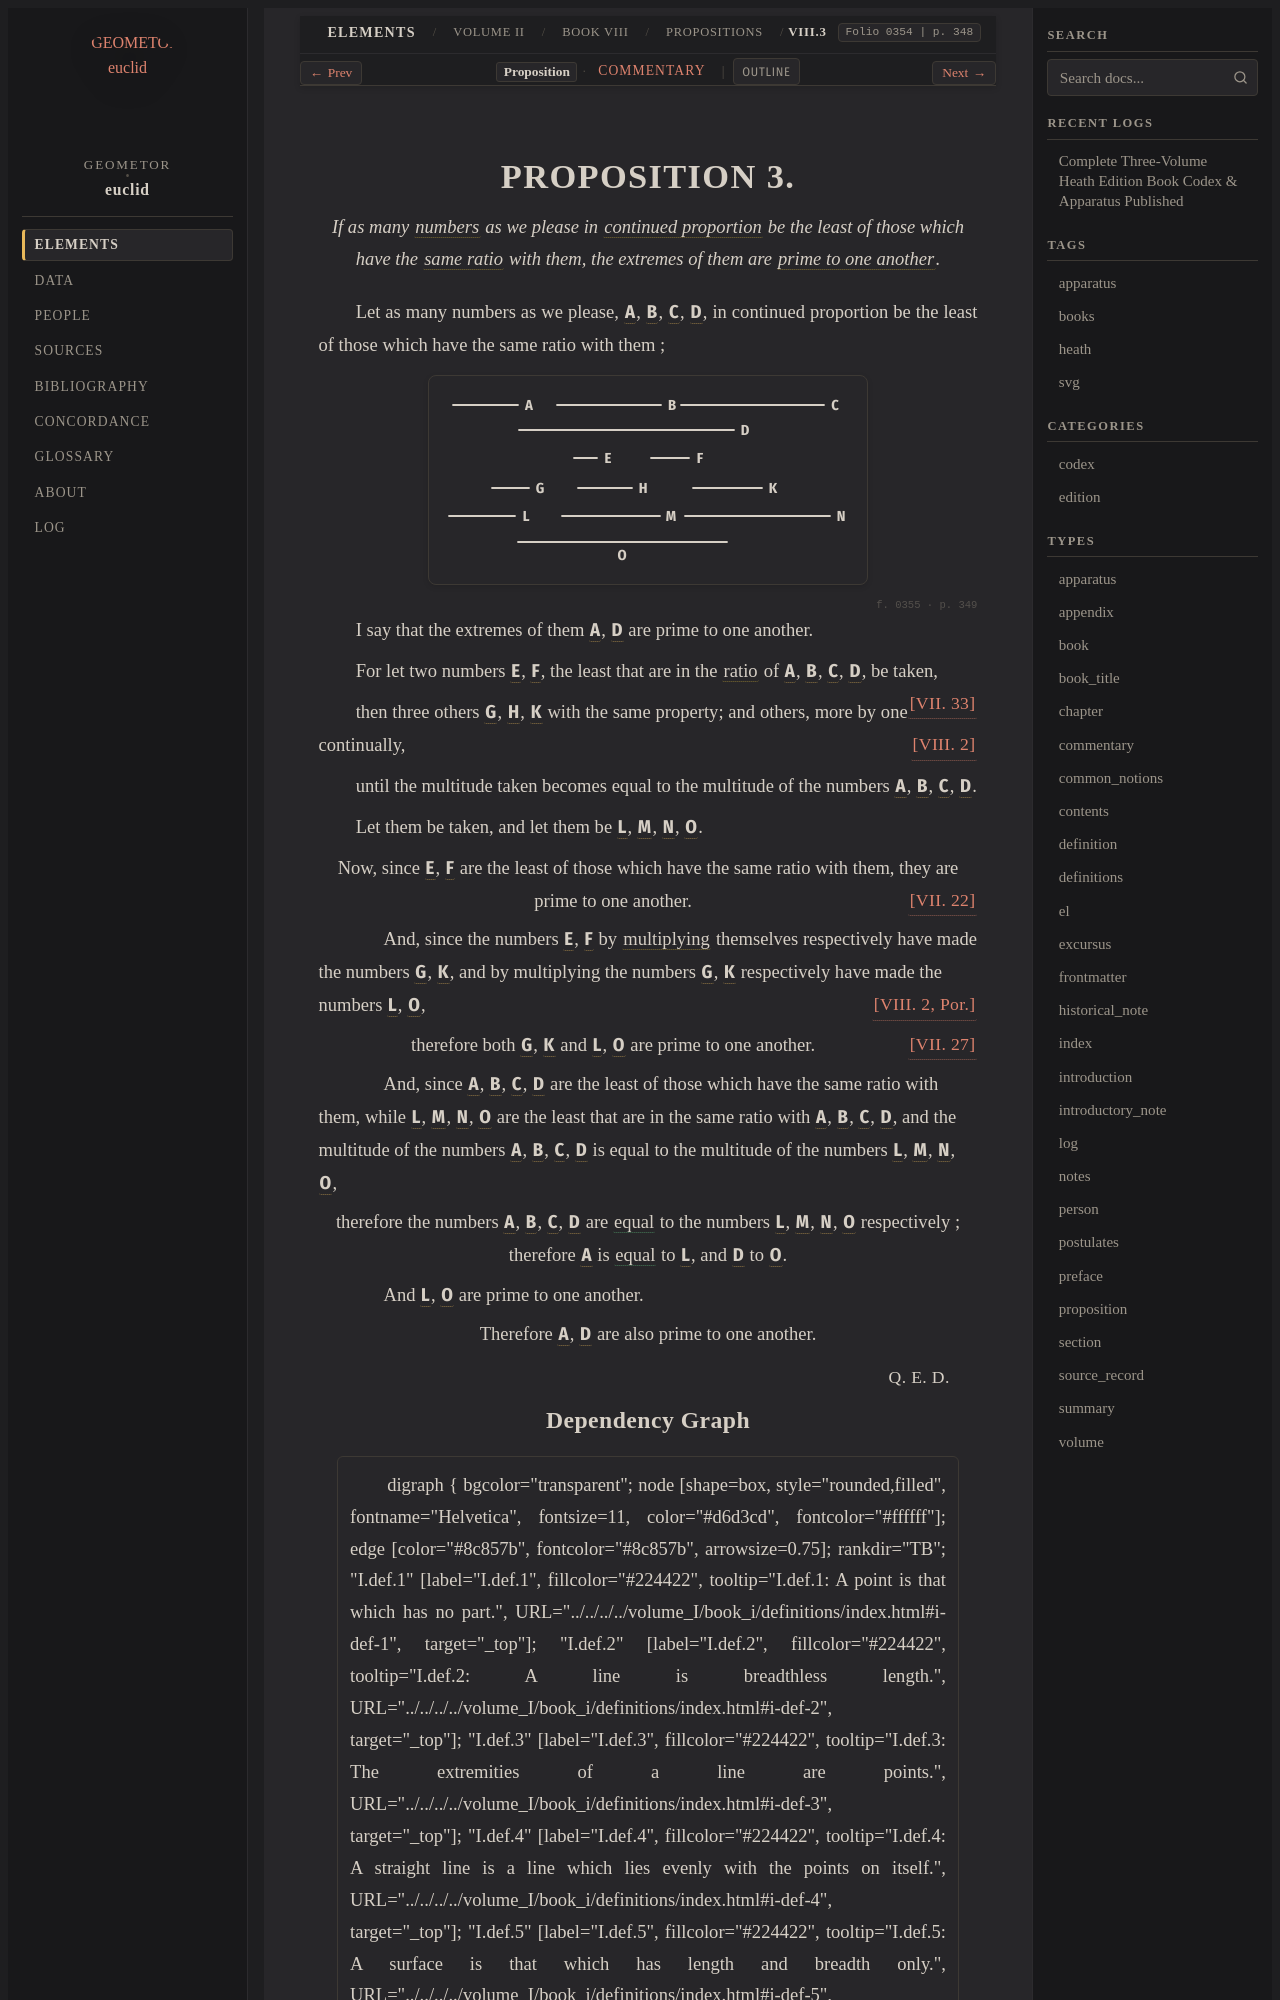

repository: geometor/euclid · page: heath/volume_II/book_viii/propositions/03/index.html · generator: sphinx

:canonical_id: VIII.3
:volume: II
:book: VIII
:proposition: 3
:type: proposition
:title: Proposition VIII.3
:folios: 0354, 0355
:folio: 0354
:page: 348
:pages: 348, 349
:dependencies: V.def.5, V.def.6, VII.def.2, VII.def.12, VII.22, VII.27, VII.33, VIII.2

.. _VIII.3:

.. folio:: 0354
   :page: 348

PROPOSITION 3.
==============

.. enunciation::

   If as many :term:`numbers <number>` as we please in :term:`continued proportion <proportional>` be the least of those which have the :term:`same ratio <in-the-same-ratio>` with them, the extremes of them are :term:`prime to one another <prime-to-one-another>`.

Let as many numbers as we please, :g:`A <0354.g1:A>`, :g:`B <0354.g1:B>`, :g:`C <0354.g1:C>`, :g:`D <0354.g1:D>`, in continued proportion be the least of those which have the same ratio with them ;

.. picture:: 0354.g1.svg
   :alt: Proposition 3 Diagram

.. _folio-ii-0355:

.. folio:: 0355
   :page: 349

I say that the extremes of them :g:`A <0354.g1:A>`, :g:`D <0354.g1:D>` are prime to one another.

For let two numbers :g:`E <0354.g1:E>`, :g:`F <0354.g1:F>`, the least that are in the :term:`ratio <ratio>` of :g:`A <0354.g1:A>`, :g:`B <0354.g1:B>`, :g:`C <0354.g1:C>`, :g:`D <0354.g1:D>`, be taken, :just:`[VII. 33] <VII.33>`

then three others :g:`G <0354.g1:G>`, :g:`H <0354.g1:H>`, :g:`K <0354.g1:K>` with the same property; and others, more by one continually, :just:`[VIII. 2] <VIII.2>`

until the multitude taken becomes equal to the multitude of the numbers :g:`A <0354.g1:A>`, :g:`B <0354.g1:B>`, :g:`C <0354.g1:C>`, :g:`D <0354.g1:D>`.

Let them be taken, and let them be :g:`L <0354.g1:L>`, :g:`M <0354.g1:M>`, :g:`N <0354.g1:N>`, :g:`O <0354.g1:O>`.

.. assertion::

   Now, since :g:`E <0354.g1:E>`, :g:`F <0354.g1:F>` are the least of those which have the same ratio with them, they are prime to one another. :just:`[VII. 22] <VII.22>`

.. subclause::

   And, since the numbers :g:`E <0354.g1:E>`, :g:`F <0354.g1:F>` by :term:`multiplying <multiply>` themselves respectively have made the numbers :g:`G <0354.g1:G>`, :g:`K <0354.g1:K>`, and by multiplying the numbers :g:`G <0354.g1:G>`, :g:`K <0354.g1:K>` respectively have made the numbers :g:`L <0354.g1:L>`, :g:`O <0354.g1:O>`, :just:`[VIII. 2, Por.]`

.. assertion:: [VII. 27] <VII.27>

   therefore both :g:`G <0354.g1:G>`, :g:`K <0354.g1:K>` and :g:`L <0354.g1:L>`, :g:`O <0354.g1:O>` are prime to one another.

.. subclause::

   And, since :g:`A <0354.g1:A>`, :g:`B <0354.g1:B>`, :g:`C <0354.g1:C>`, :g:`D <0354.g1:D>` are the least of those which have the same ratio with them, while :g:`L <0354.g1:L>`, :g:`M <0354.g1:M>`, :g:`N <0354.g1:N>`, :g:`O <0354.g1:O>` are the least that are in the same ratio with :g:`A <0354.g1:A>`, :g:`B <0354.g1:B>`, :g:`C <0354.g1:C>`, :g:`D <0354.g1:D>`, and the multitude of the numbers :g:`A <0354.g1:A>`, :g:`B <0354.g1:B>`, :g:`C <0354.g1:C>`, :g:`D <0354.g1:D>` is equal to the multitude of the numbers :g:`L <0354.g1:L>`, :g:`M <0354.g1:M>`, :g:`N <0354.g1:N>`, :g:`O <0354.g1:O>`,

.. assertion::

   therefore the numbers :g:`A <0354.g1:A>`, :g:`B <0354.g1:B>`, :g:`C <0354.g1:C>`, :g:`D <0354.g1:D>` are :eq:`equal <0354.g1:A = 0354.g1:L; 0354.g1:B = 0354.g1:M; 0354.g1:C = 0354.g1:N; 0354.g1:D = 0354.g1:O>` to the numbers :g:`L <0354.g1:L>`, :g:`M <0354.g1:M>`, :g:`N <0354.g1:N>`, :g:`O <0354.g1:O>` respectively ; therefore :g:`A <0354.g1:A>` is :eq:`equal <0354.g1:A = 0354.g1:L; 0354.g1:D = 0354.g1:O>` to :g:`L <0354.g1:L>`, and :g:`D <0354.g1:D>` to :g:`O <0354.g1:O>`.

.. subclause::

   And :g:`L <0354.g1:L>`, :g:`O <0354.g1:O>` are prime to one another.

.. assertion::

   Therefore :g:`A <0354.g1:A>`, :g:`D <0354.g1:D>` are also prime to one another.

.. qed::

   :just:`Q. E. D.`
